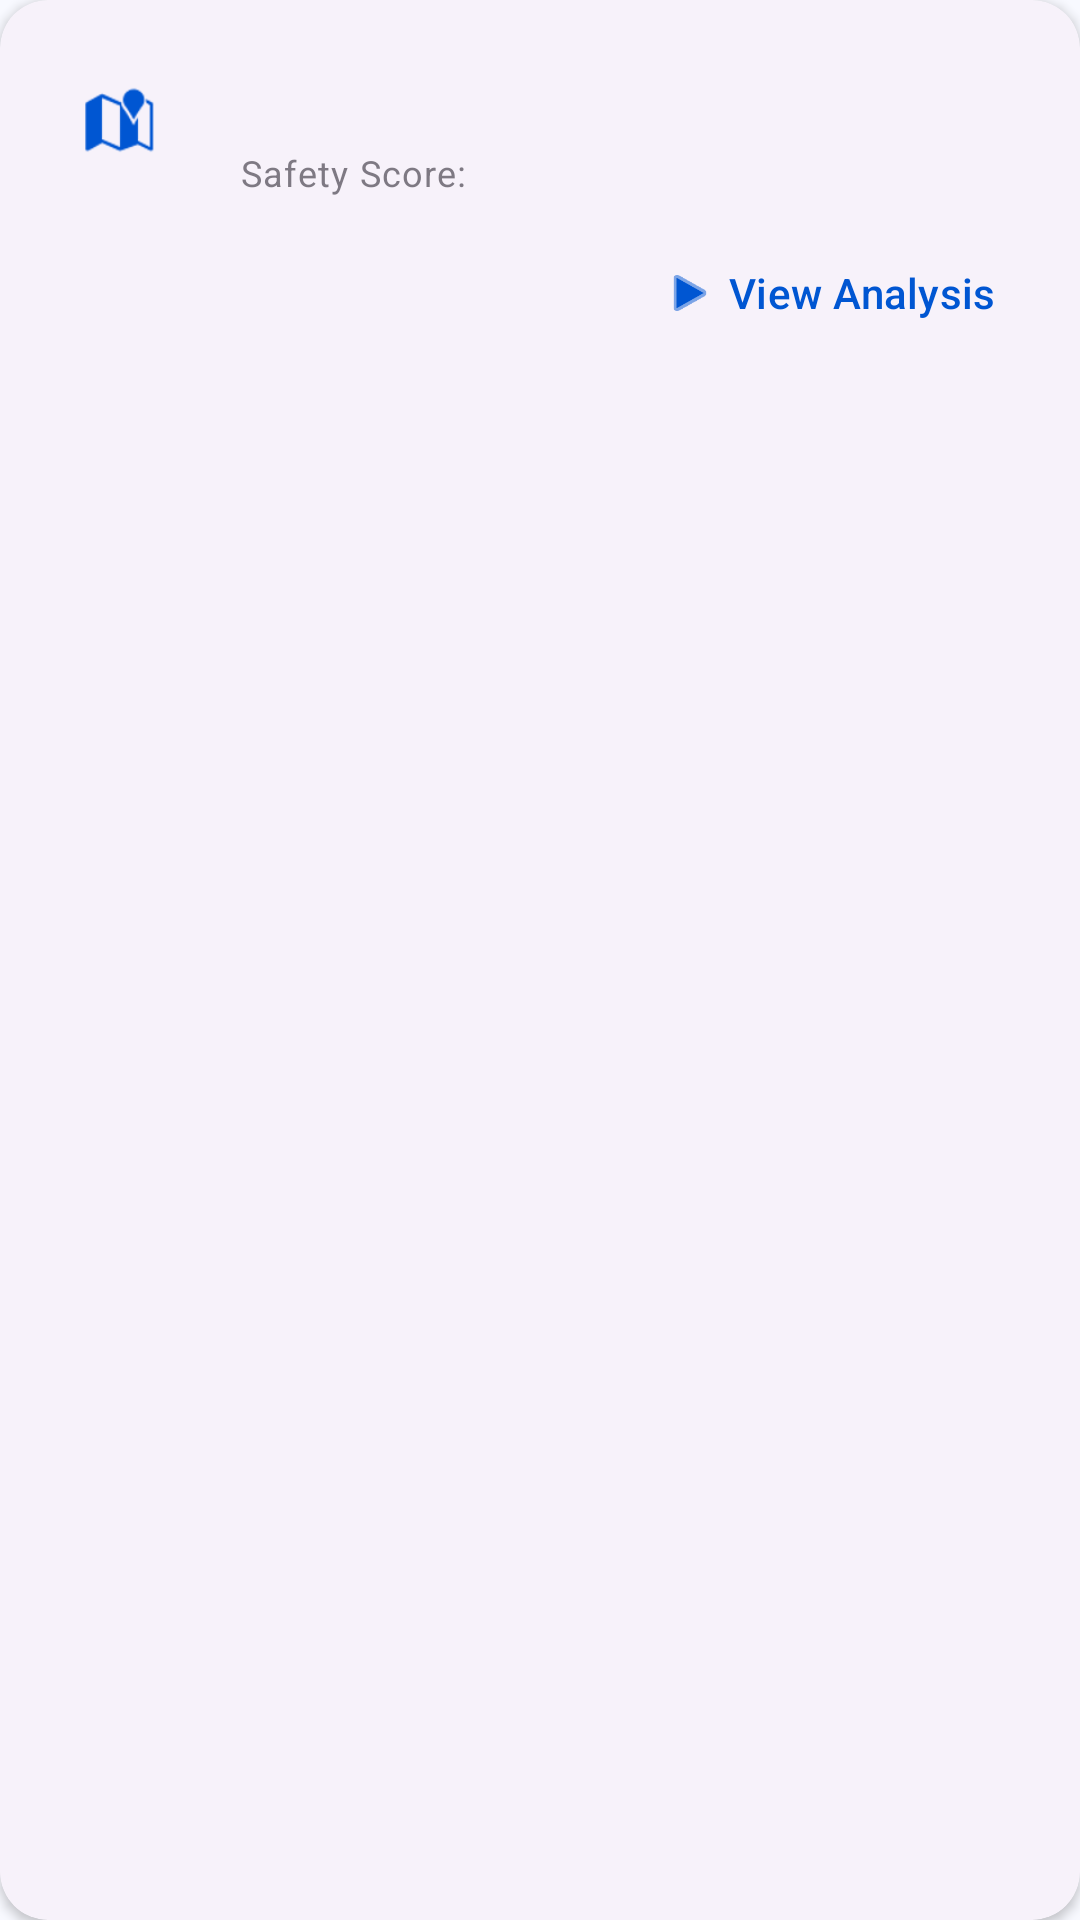

The Android layout XML behind this screen, and the referenced resources:
<!-- AndroidManifest.xml: application theme Theme.SafeWalkCoimbatorePro -->
<!-- res/layout/recyclerview_item.xml -->
<?xml version="1.0" encoding="utf-8"?>
<com.google.android.material.card.MaterialCardView xmlns:android="http://schemas.android.com/apk/res/android"
    xmlns:app="http://schemas.android.com/apk/res-auto"
    android:layout_width="match_parent"
    android:layout_height="wrap_content"
    android:layout_marginHorizontal="16dp"
    android:layout_marginVertical="8dp"
    app:cardCornerRadius="16dp"
    app:cardElevation="2dp"
    style="@style/Widget.Material3.CardView.Elevated">

    <androidx.constraintlayout.widget.ConstraintLayout
        android:layout_width="match_parent"
        android:layout_height="wrap_content"
        android:padding="16dp">

        <FrameLayout
            android:id="@+id/iconContainer"
            android:layout_width="48dp"
            android:layout_height="48dp"
            android:background="@drawable/bg_icon_circle"
            android:backgroundTint="@color/primaryContainer"
            app:layout_constraintStart_toStartOf="parent"
            app:layout_constraintTop_toTopOf="parent">
            <ImageView
                android:layout_width="24dp"
                android:layout_height="24dp"
                android:layout_gravity="center"
                android:src="@android:drawable/ic_dialog_map"
                app:tint="@color/primary" />
        </FrameLayout>

        <TextView
            android:id="@+id/textViewName"
            android:layout_width="0dp"
            android:layout_height="wrap_content"
            android:layout_marginStart="16dp"
            android:textAppearance="@style/TextAppearance.Material3.TitleLarge"
            android:textStyle="bold"
            app:layout_constraintEnd_toEndOf="parent"
            app:layout_constraintStart_toEndOf="@id/iconContainer"
            app:layout_constraintTop_toTopOf="parent" />

        <TextView
            android:id="@+id/textViewRiskLabel"
            android:layout_width="wrap_content"
            android:layout_height="wrap_content"
            android:layout_marginTop="4dp"
            android:text="Safety Score: "
            android:textAppearance="@style/TextAppearance.Material3.BodySmall"
            android:alpha="0.7"
            app:layout_constraintStart_toStartOf="@id/textViewName"
            app:layout_constraintTop_toBottomOf="@id/textViewName" />

        <TextView
            android:id="@+id/textViewRisk"
            android:layout_width="wrap_content"
            android:layout_height="wrap_content"
            android:layout_marginStart="4dp"
            android:textAppearance="@style/TextAppearance.Material3.BodySmall"
            android:textColor="@color/secondary"
            android:textStyle="bold"
            app:layout_constraintBottom_toBottomOf="@id/textViewRiskLabel"
            app:layout_constraintStart_toEndOf="@id/textViewRiskLabel"
            app:layout_constraintTop_toTopOf="@id/textViewRiskLabel" />

        <com.google.android.material.button.MaterialButton
            android:id="@+id/buttonViewDetails"
            style="@style/Widget.Material3.Button.TextButton"
            android:layout_width="wrap_content"
            android:layout_height="wrap_content"
            android:layout_marginTop="8dp"
            android:text="View Analysis"
            app:icon="@android:drawable/ic_media_play"
            app:layout_constraintEnd_toEndOf="parent"
            app:layout_constraintTop_toBottomOf="@id/textViewRisk" />

    </androidx.constraintlayout.widget.ConstraintLayout>
</com.google.android.material.card.MaterialCardView>
<!-- resources referenced by this layout -->
<resources>
  <color name="primary">#0056D2</color>
  <color name="primaryContainer">#D9E2FF</color>
  <color name="secondary">#006A6A</color>
  <style name="Theme.SafeWalkCoimbatorePro" parent="Theme.Material3.DayNight.NoActionBar">
          
          <item name="colorPrimary">@color/primary</item>
          <item name="colorOnPrimary">@color/onPrimary</item>
          <item name="colorPrimaryContainer">@color/primaryContainer</item>
          <item name="colorOnPrimaryContainer">@color/onPrimaryContainer</item>
  
          
          <item name="colorSecondary">@color/secondary</item>
          <item name="colorOnSecondary">@color/onSecondary</item>
          <item name="colorSecondaryContainer">@color/secondaryContainer</item>
          <item name="colorOnSecondaryContainer">@color/onSecondaryContainer</item>
  
          
          <item name="colorTertiary">@color/tertiary</item>
          <item name="colorOnTertiary">@color/onTertiary</item>
          <item name="colorTertiaryContainer">@color/tertiaryContainer</item>
          <item name="colorOnTertiaryContainer">@color/onTertiaryContainer</item>
  
          
          <item name="android:colorBackground">@color/surface</item>
          <item name="colorSurface">@color/surface</item>
          <item name="colorOnSurface">@color/onSurface</item>
          <item name="colorSurfaceVariant">@color/surfaceVariant</item>
          <item name="colorOnSurfaceVariant">@color/onSurfaceVariant</item>
          <item name="colorOutline">@color/outline</item>
  
          
          <item name="android:statusBarColor">@color/primary</item>
          <item name="android:windowLightStatusBar" tools:targetApi="m">false</item>
      </style>
  <color name="onPrimary">#FFFFFF</color>
  <color name="onPrimaryContainer">#001945</color>
  <color name="onSecondary">#FFFFFF</color>
  <color name="secondaryContainer">#CCE8E8</color>
  <color name="onSecondaryContainer">#002020</color>
  <color name="tertiary">#705D00</color>
  <color name="onTertiary">#FFFFFF</color>
  <color name="tertiaryContainer">#FFE100</color>
  <color name="onTertiaryContainer">#221B00</color>
  <color name="surface">#F8F9FF</color>
  <color name="onSurface">#191C20</color>
  <color name="surfaceVariant">#E0E2EC</color>
  <color name="onSurfaceVariant">#44474E</color>
  <color name="outline">#74777F</color>
</resources>
